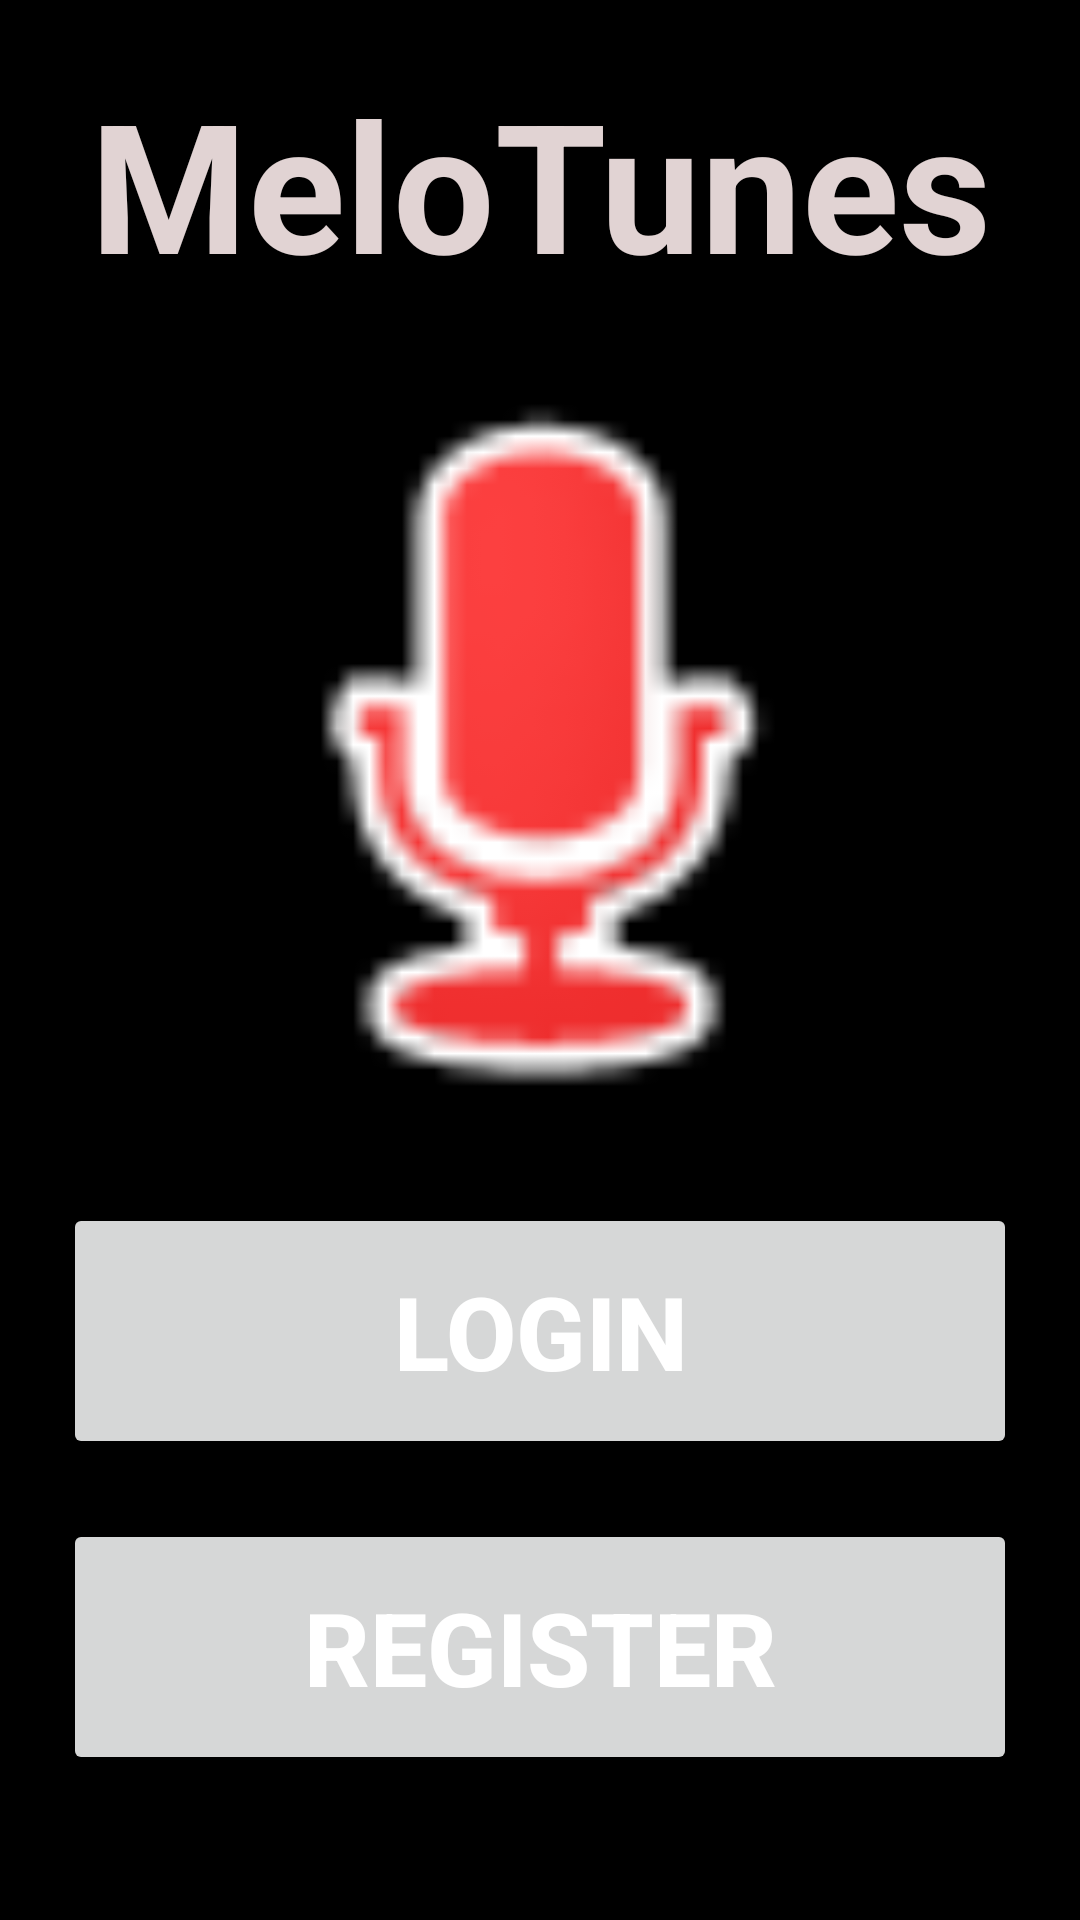

Produce the Android XML layout that renders to this screen, including the resource entries it uses.
<!-- AndroidManifest.xml: application theme Theme.Melotunes -->
<!-- res/layout/activity_home.xml -->
<?xml version="1.0" encoding="utf-8"?>
<androidx.constraintlayout.widget.ConstraintLayout xmlns:android="http://schemas.android.com/apk/res/android"
    xmlns:app="http://schemas.android.com/apk/res-auto"
    xmlns:tools="http://schemas.android.com/tools"
    android:layout_width="match_parent"
    android:layout_height="match_parent"
    android:background="@android:color/black"
    tools:context=".HomeActivity">

    <LinearLayout
        android:id="@+id/ll"
        android:layout_width="0dp"
        android:layout_height="0dp"
        android:layout_marginStart="1dp"
        android:layout_marginTop="1dp"
        android:layout_marginEnd="1dp"
        android:orientation="vertical"
        app:layout_constraintBottom_toBottomOf="parent"
        app:layout_constraintEnd_toEndOf="parent"
        app:layout_constraintStart_toStartOf="parent"
        app:layout_constraintTop_toTopOf="parent">

        <TextView
            android:id="@+id/textView"
            android:layout_width="match_parent"
            android:layout_height="120dp"
            android:gravity="center"
            android:text="MeloTunes"
            android:textColor="#E1D3D3"
            android:textSize="60sp"
            android:textStyle="bold" />

        <ImageView
            android:id="@+id/imageView2"
            android:layout_width="match_parent"
            android:layout_height="260dp"
            app:srcCompat="@android:drawable/presence_audio_busy" />

        <Button
            android:id="@+id/b1"
            android:layout_width="match_parent"
            android:layout_height="wrap_content"
            android:layout_marginLeft="20dp"
            android:layout_marginTop="20dp"
            android:layout_marginRight="20dp"
            android:padding="20dp"
            android:text="Login"
            android:textColor="@android:color/white"
            android:textSize="34sp"
            android:textStyle="bold" />

        <Button
            android:id="@+id/b2"
            android:layout_width="match_parent"
            android:layout_height="wrap_content"
            android:layout_marginLeft="20dp"
            android:layout_marginTop="20dp"
            android:layout_marginRight="20dp"
            android:padding="20dp"
            android:text="Register"
            android:textColor="@android:color/white"
            android:textSize="34sp"
            android:textStyle="bold" />

    </LinearLayout>
</androidx.constraintlayout.widget.ConstraintLayout>
<!-- resources referenced by this layout -->
<resources>
  <style name="Theme.Melotunes" parent="Theme.AppCompat.Light.NoActionBar">
          
          <item name="colorPrimary">@color/purple_500</item>
          <item name="colorPrimaryVariant">@color/purple_700</item>
          <item name="colorOnPrimary">@color/white</item>
          
          <item name="colorSecondary">@color/teal_200</item>
          <item name="colorSecondaryVariant">@color/teal_700</item>
          <item name="colorOnSecondary">@color/black</item>
          
          <item name="android:statusBarColor" tools:targetApi="l">?attr/colorPrimaryVariant</item>
          
      </style>
  <!-- not gathered from this repository: default colours our renderer supplied (Android Studio template values) -->
  <color name="purple_500">#FF6200EE</color>
  <color name="purple_700">#FF3700B3</color>
  <color name="teal_200">#FF03DAC5</color>
  <color name="teal_700">#FF018786</color>
  <color name="black">#FF000000</color>
  <color name="white">#FFFFFFFF</color>
</resources>
